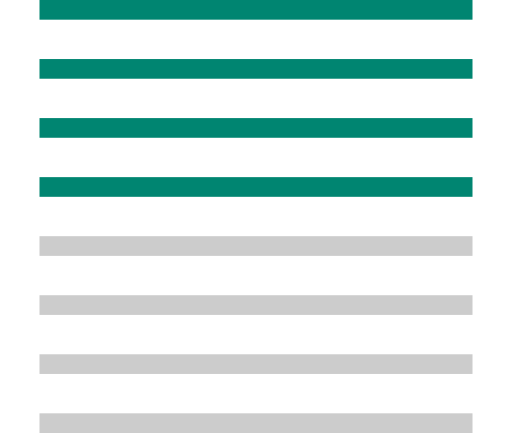
t = 0.00 s
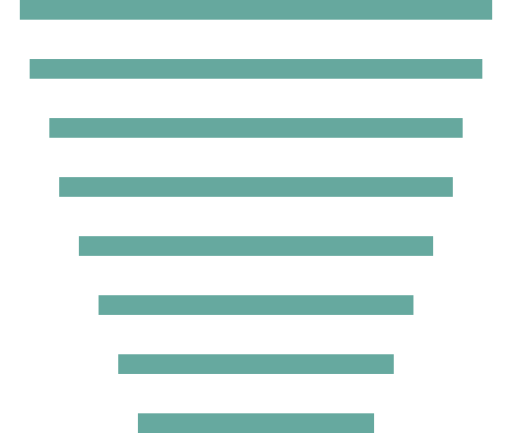
t = 0.23 s
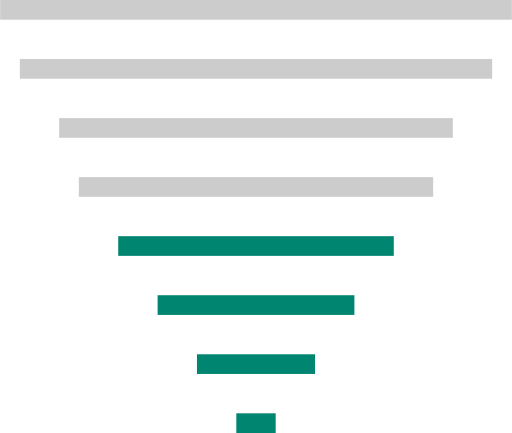
t = 0.49 s
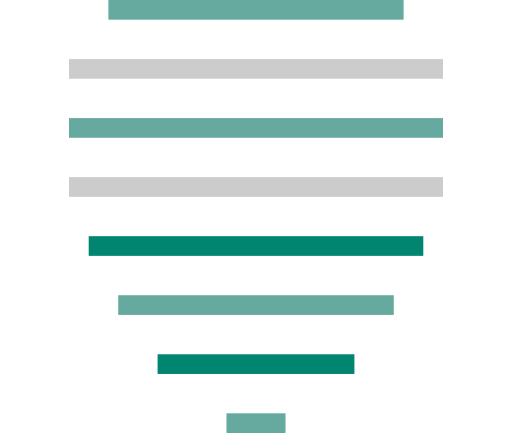
t = 0.75 s
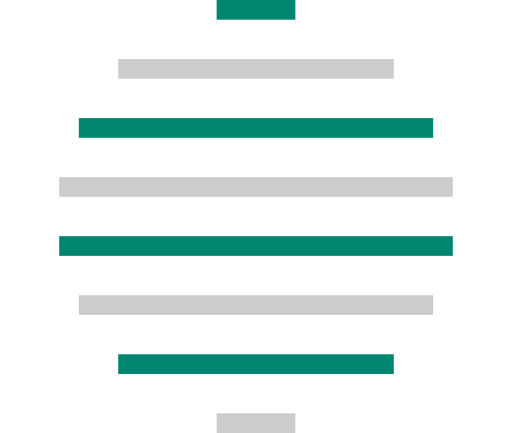
t = 1.01 s
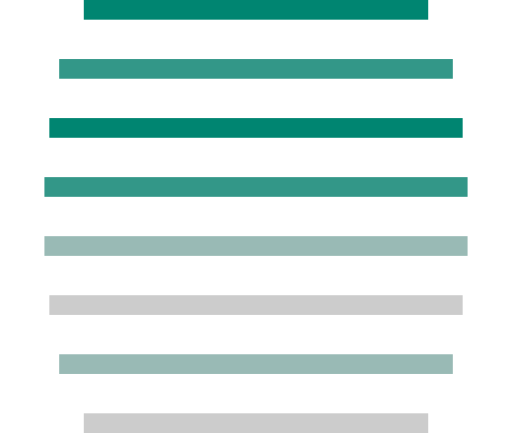
t = 1.28 s

The animated SVG that drew these frames (rendered in a browser with its animation timeline set to each time). Animation: 24 SMIL elements (animate=24); one cycle of 1.50 s, repeats indefinitely.

<svg version="1.1" xmlns="http://www.w3.org/2000/svg" xmlns:xlink="http://www.w3.org/1999/xlink" x="0px" y="0px"
 viewBox="0 0 26 22" enable-background="new 0 0 26 22" xml:space="preserve" id="loader">
    <rect x="2" class="bar" fill="#008571" width="22" height="1">
        <animate id="animation1" attributeName="width" values="22;26;26;4;4;22;22" keyTimes="0;0.3;0.4;0.6;0.7;0.9;1" dur="1.5s" begin="0s" repeatCount="indefinite"/>
        <animate id="animation2" attributeName="x" values="2;0;0;11;11;2;2" keyTimes="0;0.3;0.4;0.6;0.7;0.9;1" dur="1.5s" begin="0s" repeatCount="indefinite"/>
        <animate id="animation3" attributeName="fill" values="#008571;#ccc; #ccc;#008571; #008571;#008571 ;#008571" keyTimes="0;0.3;0.4;0.6;0.7;0.9;1" dur="1.5s" begin="0s" repeatCount="indefinite"/>
    </rect>
    <rect x="2" class="bar" y="3" fill="#008571" width="22" height="1">
        <animate id="animation1" attributeName="width" values="22;24;24;14;14;22;22" keyTimes="0;0.3;0.4;0.6;0.7;0.9;1" dur="1.5s" begin="0s" repeatCount="indefinite"/>
        <animate id="animation2" attributeName="x" values="2;1;1;6;6;2;2" keyTimes="0;0.3;0.4;0.6;0.7;0.9;1" dur="1.5s" begin="0s" repeatCount="indefinite"/>
        <animate id="animation3" attributeName="fill" values="#008571;#ccc; #ccc;#ccc; #ccc;#008571; #008571" keyTimes="0;0.3;0.4;0.6;0.7;0.9;1" dur="1.5s" begin="0s" repeatCount="indefinite"/>
    </rect>
    <rect x="2" class="bar" y="6" fill="#008571" width="22" height="1">
        <animate id="animation1" attributeName="width" values="22;20;20;18;18;22;22" keyTimes="0;0.3;0.4;0.6;0.7;0.9;1" dur="1.5s" begin="0s" repeatCount="indefinite"/>
        <animate id="animation2" attributeName="x" values="2;3;3;4;4;2;2" keyTimes="0;0.3;0.4;0.6;0.7;0.9;1" dur="1.5s" begin="0s" repeatCount="indefinite"/>
        <animate id="animation3" attributeName="fill" values="#008571;#ccc; #ccc;#008571; #008571;#008571; #008571" keyTimes="0;0.3;0.4;0.6;0.7;0.9;1" dur="1.5s" begin="0s" repeatCount="indefinite"/>
    </rect>
    <rect x="2" class="bar" y="9" fill="#008571" width="22" height="1">
        <animate id="animation1" attributeName="width" values="22;18;18;20;20;22;22" keyTimes="0;0.3;0.4;0.6;0.7;0.9;1" dur="1.5s" begin="0s" repeatCount="indefinite"/>
        <animate id="animation2" attributeName="x" values="2;4;4;3;3;2;2" keyTimes="0;0.3;0.4;0.6;0.7;0.9;1" dur="1.5s" begin="0s" repeatCount="indefinite"/>
        <animate id="animation3" attributeName="fill" values="#008571;#ccc; #ccc;#ccc; #ccc;#008571; #008571" keyTimes="0;0.3;0.4;0.6;0.7;0.9;1" dur="1.5s" begin="0s" repeatCount="indefinite"/>
    </rect>
    <rect x="2" class="bar" y="12" fill="#ccc" width="22" height="1">
        <animate id="animation1" attributeName="width" values="22;14;14;20;20;22;22" keyTimes="0;0.3;0.4;0.6;0.7;0.9;1" dur="1.5s" begin="0s" repeatCount="indefinite"/>
        <animate id="animation2" attributeName="x" values="2;6;6;3;3;2;2" keyTimes="0;0.3;0.4;0.6;0.7;0.9;1" dur="1.5s" begin="0s" repeatCount="indefinite"/>
        <animate id="animation3" attributeName="fill" values="#ccc;#008571; #008571;#008571; #008571;#ccc; #ccc;" keyTimes="0;0.3;0.4;0.6;0.7;0.9;1" dur="1.5s" begin="0s" repeatCount="indefinite"/>
    </rect>
    <rect x="2" class="bar" y="15" fill="#ccc" width="22" height="1">
        <animate id="animation1" attributeName="width" values="22;10;10;18;18;22;22" keyTimes="0;0.3;0.4;0.6;0.7;0.9;1" dur="1.5s" begin="0s" repeatCount="indefinite"/>
        <animate id="animation2" attributeName="x" values="2;8;8;4;4;2;2" keyTimes="0;0.3;0.4;0.6;0.7;0.9;1" dur="1.5s" begin="0s" repeatCount="indefinite"/>
        <animate id="animation3" attributeName="fill" values="#ccc; #008571; #008571; #ccc; #ccc ;#ccc; #ccc;" keyTimes="0;0.3;0.4;0.6;0.7;0.9;1" dur="1.5s" begin="0s" repeatCount="indefinite"/>
    </rect>
    <rect x="2" class="bar" y="18" fill="#ccc" width="22" height="1">
        <animate id="animation1" attributeName="width" values="22;6;6;14;14;22;22" keyTimes="0;0.3;0.4;0.6;0.7;0.9;1" dur="1.5s" begin="0s" repeatCount="indefinite"/>
        <animate id="animation2" attributeName="x" values="2;10;10;6;6;2;2" keyTimes="0;0.3;0.4;0.6;0.7;0.9;1" dur="1.5s" begin="0s" repeatCount="indefinite"/>
        <animate id="animation3" attributeName="fill" values="#ccc;#008571; #008571;#008571; #008571;#ccc; #ccc;" keyTimes="0;0.3;0.4;0.6;0.7;0.9;1" dur="1.5s" begin="0s" repeatCount="indefinite"/>
    </rect>
    <rect x="2" class="bar" y="21" fill="#ccc" width="22" height="1">
        <animate id="animation1" attributeName="width" values="22;2;2;4;4;22;22" keyTimes="0;0.3;0.4;0.6;0.7;0.9;1" dur="1.5s" begin="0s" repeatCount="indefinite"/>
        <animate id="animation2" attributeName="x" values="2;12;12;11;11;2;2" keyTimes="0;0.3;0.4;0.6;0.7;0.9;1" dur="1.5s" begin="0s" repeatCount="indefinite"/>
        <animate id="animation3" attributeName="fill" values="#ccc; #008571; #008571; #ccc; #ccc ;#ccc; #ccc;" keyTimes="0;0.3;0.4;0.6;0.7;0.9;1" dur="1.5s" begin="0s" repeatCount="indefinite"/>
    </rect>
</svg>
